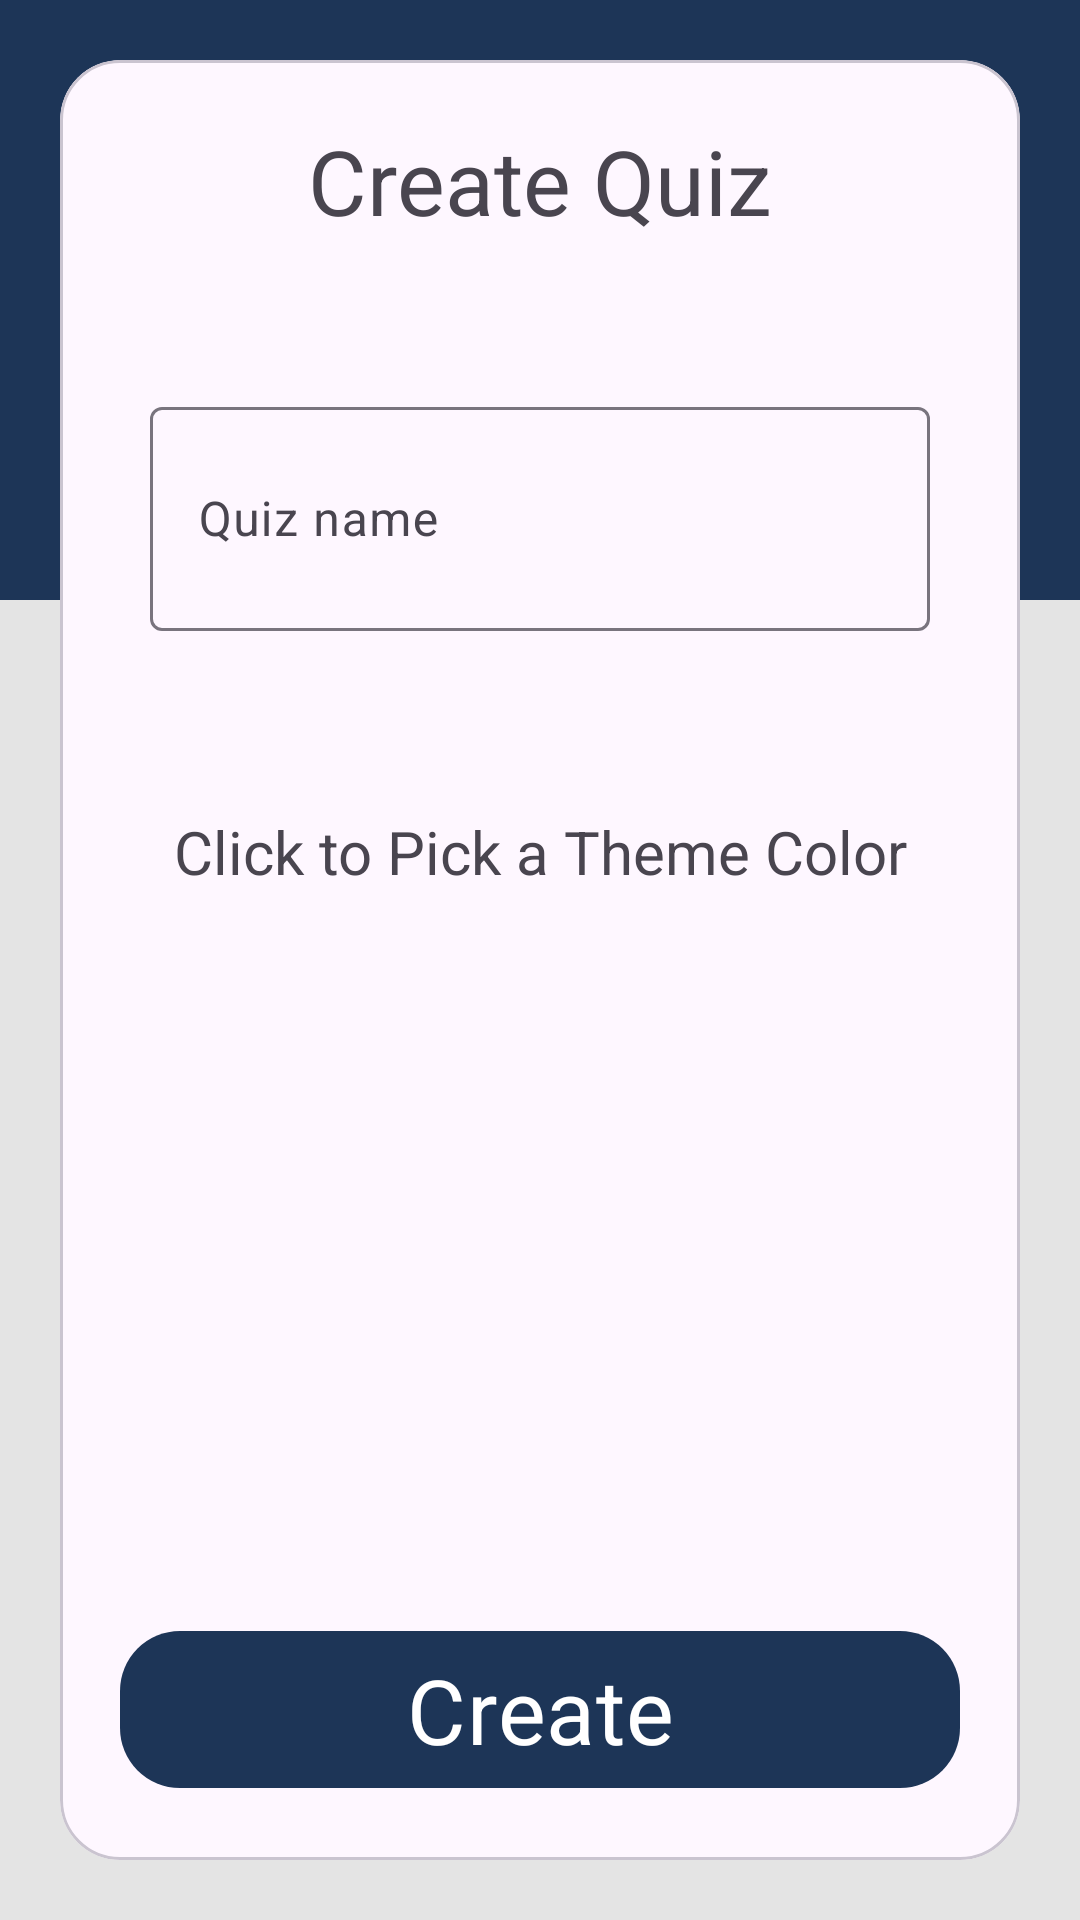

Layout XML and referenced resources for this Android screen:
<!-- AndroidManifest.xml: application theme Theme.MyStudyQuiz -->
<!-- res/layout/add_new_quiz_fragment.xml -->
<?xml version="1.0" encoding="utf-8"?>
<layout xmlns:app="http://schemas.android.com/apk/res-auto">

    <RelativeLayout xmlns:android="http://schemas.android.com/apk/res/android"
        android:layout_width="match_parent"
        android:layout_height="match_parent"
        android:background="#E4E4E4"
        android:orientation="vertical">

        <androidx.appcompat.widget.LinearLayoutCompat
            android:id="@+id/linearLayoutCompat"
            android:layout_width="match_parent"
            android:layout_height="200dp"
            android:background="@color/primary_blue"
            android:layout_alignParentTop="true"
            app:layout_constraintEnd_toEndOf="parent"
            app:layout_constraintStart_toStartOf="parent"
            app:layout_constraintTop_toTopOf="parent">

        </androidx.appcompat.widget.LinearLayoutCompat>

        <com.google.android.material.card.MaterialCardView
            android:id="@+id/materialCardView"
            android:layout_width="match_parent"
            android:layout_height="match_parent"
            android:layout_margin="20dp"
            android:layout_marginStart="20dp"
            android:layout_marginTop="20dp"
            android:layout_marginEnd="20dp"
            android:layout_marginBottom="40dp"
            android:elevation="4dp"
            android:layout_above="@+id/banner_layout"
            app:cardCornerRadius="20dp">

            <RelativeLayout
                android:layout_width="match_parent"
                android:layout_height="match_parent">
                <com.google.android.material.textview.MaterialTextView
                    android:id="@+id/title"
                    android:layout_width="match_parent"
                    android:layout_height="wrap_content"
                    android:layout_margin="20dp"
                    android:layout_alignParentTop="true"
                    android:gravity="center"
                    android:text="Create Quiz"
                    android:textSize="30sp" />

                <com.google.android.material.textfield.TextInputLayout
                    android:id="@+id/textField"
                    style="?attr/textInputOutlinedStyle"
                    android:layout_width="match_parent"
                    android:layout_height="wrap_content"
                    android:layout_below="@+id/title"
                    android:layout_margin="30dp"
                    android:hint="Quiz name"
                    app:counterMaxLength="150"
                    app:endIconMode="clear_text">

                    <com.google.android.material.textfield.TextInputEditText
                        android:id="@+id/quiz_name_edt"
                        android:layout_width="match_parent"
                        android:layout_height="wrap_content"
                        android:lines="2"/>

                </com.google.android.material.textfield.TextInputLayout>


                <com.google.android.material.textview.MaterialTextView
                    android:id="@+id/color_text_view"
                    android:layout_below="@id/textField"
                    android:layout_width="match_parent"
                    android:layout_height="wrap_content"
                    android:layout_gravity="top"
                    android:layout_marginTop="30dp"
                    android:textSize="20sp"
                    android:gravity="center"
                    android:text="Click to Pick a Theme Color"/>

                <androidx.appcompat.widget.LinearLayoutCompat
                    android:id="@+id/pick_color_button"
                    android:layout_width="120dp"
                    android:layout_height="120dp"
                    android:layout_centerInParent="true"
                    android:layout_marginTop="20dp"
                    android:layout_below="@+id/color_text_view"
                    app:cardCornerRadius="20dp"
                    android:padding="10dp"
                    android:elevation="7dp">
                    <ImageView
                        android:layout_width="match_parent"
                        android:layout_height="match_parent"
                        android:src="@drawable/ic_color_wheel"/>

                </androidx.appcompat.widget.LinearLayoutCompat>



                <androidx.appcompat.widget.LinearLayoutCompat
                    android:layout_width="match_parent"
                    android:layout_height="wrap_content"
                    android:layout_alignParentBottom="true"
                    android:orientation="vertical">




                    <com.google.android.material.button.MaterialButton
                        android:id="@+id/create_quiz_btn"
                        android:layout_width="match_parent"
                        android:layout_height="wrap_content"
                        android:minHeight="60dp"
                        style="@style/MyButtonBigSize"
                        android:text="Create"
                        android:layout_margin="20dp" />
                </androidx.appcompat.widget.LinearLayoutCompat>

            </RelativeLayout>



        </com.google.android.material.card.MaterialCardView>

        <FrameLayout
            android:id="@+id/banner_layout"
            android:layout_width="match_parent"
            android:layout_height="wrap_content"
            android:layout_alignParentBottom="true">

        </FrameLayout>
    </RelativeLayout>
</layout>
<!-- resources referenced by this layout -->
<resources>
  <color name="primary_blue">#1d3557</color>
  <style name="MyButtonBigSize" parent="Widget.Material3.Button">
          <item name="android:textColor">@color/white</item>
          <item name="android:textSize">30sp</item>
          <item name="cornerRadius">20dp</item>
          <item name="backgroundTint">@color/primary_blue</item>
  
      </style>
  <style name="Theme.MyStudyQuiz" parent="Theme.Material3.Light.NoActionBar">
          
          <item name="colorPrimary">@color/primary_blue</item>
          <item name="colorPrimaryVariant">@color/primary_blue_sky</item>
          <item name="colorOnPrimary">@color/white</item>
          
          <item name="colorSecondary">@color/primary_blue</item>
          <item name="colorSecondaryVariant">@color/primary_blue_sky</item>
          <item name="colorOnSecondary">@color/black</item>
          
          <item name="android:statusBarColor">@color/black</item>
  
  
          <item name="fontFamily">@font/nunitosans_semibold</item>
  
  
      </style>
  <color name="white">#FFFFFFFF</color>
  <color name="primary_blue_sky">#a8dadc</color>
  <color name="black">#FF000000</color>
</resources>
